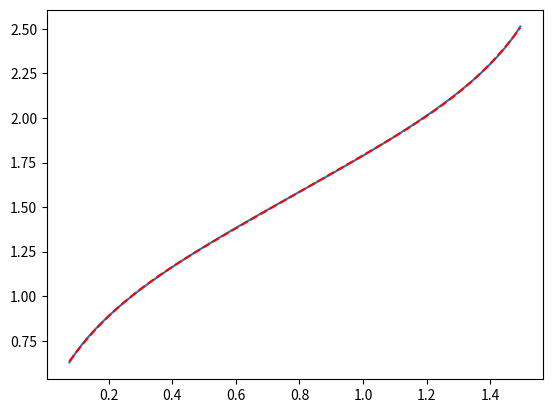

Source code (Python):
import matplotlib.pyplot as plt
import numpy as np
from scipy.optimize import curve_fit

def power_function(x):
    y = -(np.sin(2*x) / 4) + (x/2)
    return y

def fit_func_3rd(x, a, b, c):
    return c*np.power(x, 3) + b*x + a

def fit_func_5th(x, a, b, c, d, e, f):
    return f*np.power(x, 5) + e*np.power(x, 4) + d*np.power(x, 3) + c*np.power(x, 2) + b*x + a

#x = np.linspace(0, np.pi/3, 100)
x = np.linspace(np.pi/5, 4*(np.pi/5), 100)
#x = np.linspace(2*(np.pi/3), np.pi, 100)
y = power_function(x)

popt, pcov = curve_fit(fit_func_5th, y, x)
print(popt)

plt.plot(y, x)
plt.plot(y, fit_func_5th(y, *popt), 'r--')
plt.show()
